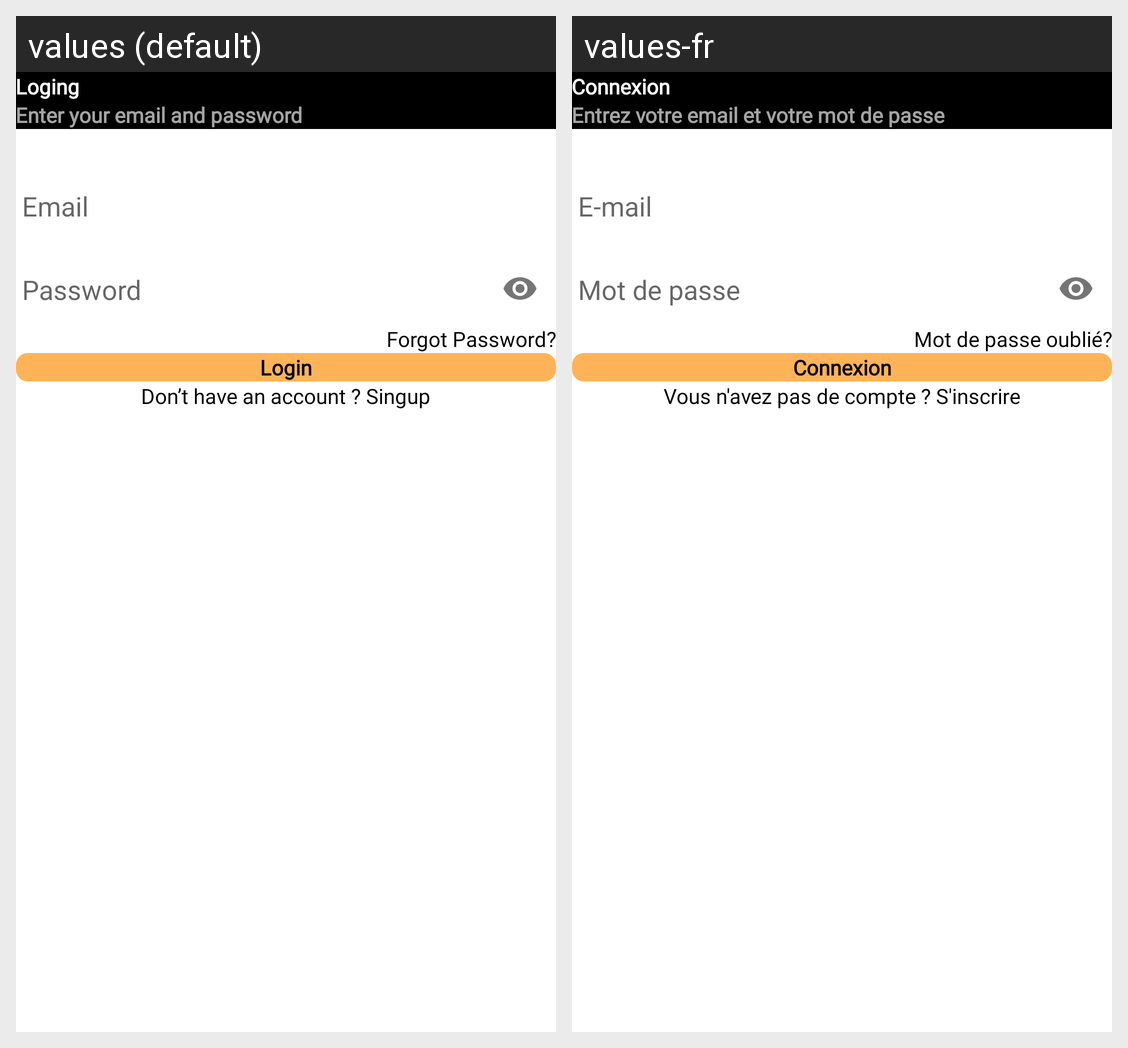

The Android screen above is rendered under two locales of the same app. Produce the string resources it draws, with the default and per-locale values.
Android screen res/layout/activity_login.xml rendered under 2 locales, left to right: values (default), values-fr. Device: Nexus 5 (rendered at 1080×1920; each locale shown at half size, 540×960, under a caption strip naming it); theme AppTheme.NoActionBar.
Strings drawn on this screen, with the default value and each locale's value (text and hints the layout hard-codes, and strings that could not be matched under every locale, appear in the picture but are not listed):

loging
  values: Loging
  values-fr: Connexion

enter_your_email_pass
  values: Enter your email and password
  values-fr: Entrez votre email et votre mot de passe

forgot_pass
  values: Forgot Password?
  values-fr: Mot de passe oublié?

login
  values: Login
  values-fr: Connexion

dont_have_an_account
  values: Don’t have an account ? Singup
  values-fr: Vous n'avez pas de compte ? S'inscrire
